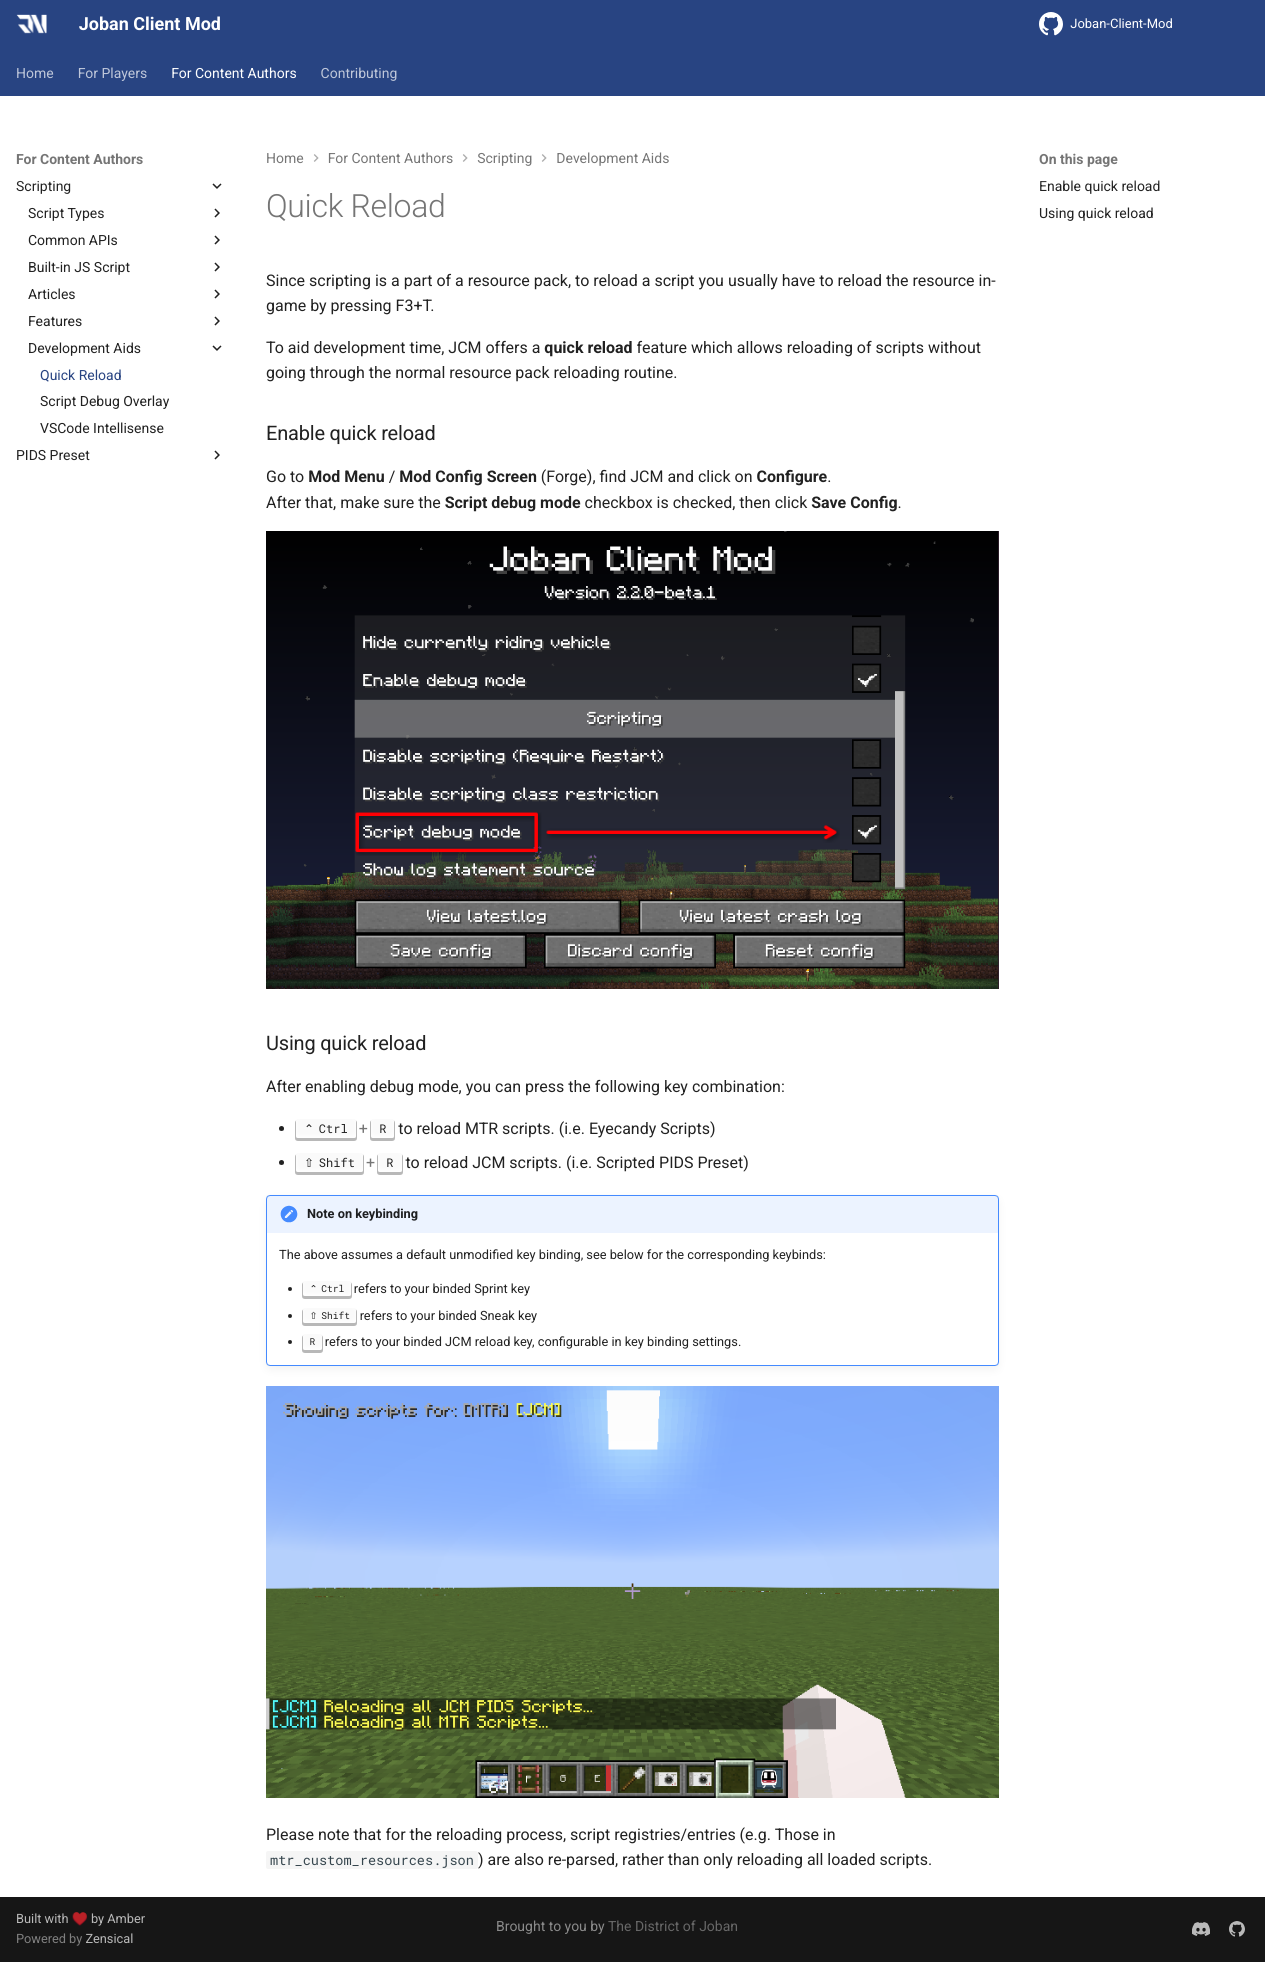

repository: DistrictOfJoban/JCM-Docs · page: v2.3/dev/scripting/aids/script_quick_reload/index.html · generator: mkdocs

# Quick Reload

Since scripting is a part of a resource pack, to reload a script you usually have to reload the resource in-game by pressing F3+T.

To aid development time, JCM offers a **quick reload** feature which allows reloading of scripts without going through the normal resource pack reloading routine.

### Enable quick reload
Go to **Mod Menu** / **Mod Config Screen** (Forge), find JCM and click on **Configure**.  
After that, make sure the **Script debug mode** checkbox is checked, then click **Save Config**.

![](./img/enable_overlay.png)

### Using quick reload
After enabling debug mode, you can press the following key combination:

- `Shift+R` to reload JCM scripts. (i.e. Scripted PIDS Preset)
- `Ctrl+R` to reload MTR scripts. (i.e. Eyecandy Scripts)

!!! note "Note on keybinding"
    The above assumes a default unmodified key binding, see below for the corresponding keybinds:
    
    - `Shift` refers to your binded Sneak key
    - `Ctrl` refers to your binded Sprint key
    - `R` refers to your binded JCM reload key, configurable in key binding settings.

![](./img/quick_reload.png)

Please note that for the reloading process, script registries/entries (e.g. Those in `mtr_custom_resources.json`) are also re-parsed, rather than only reloading all loaded scripts.
